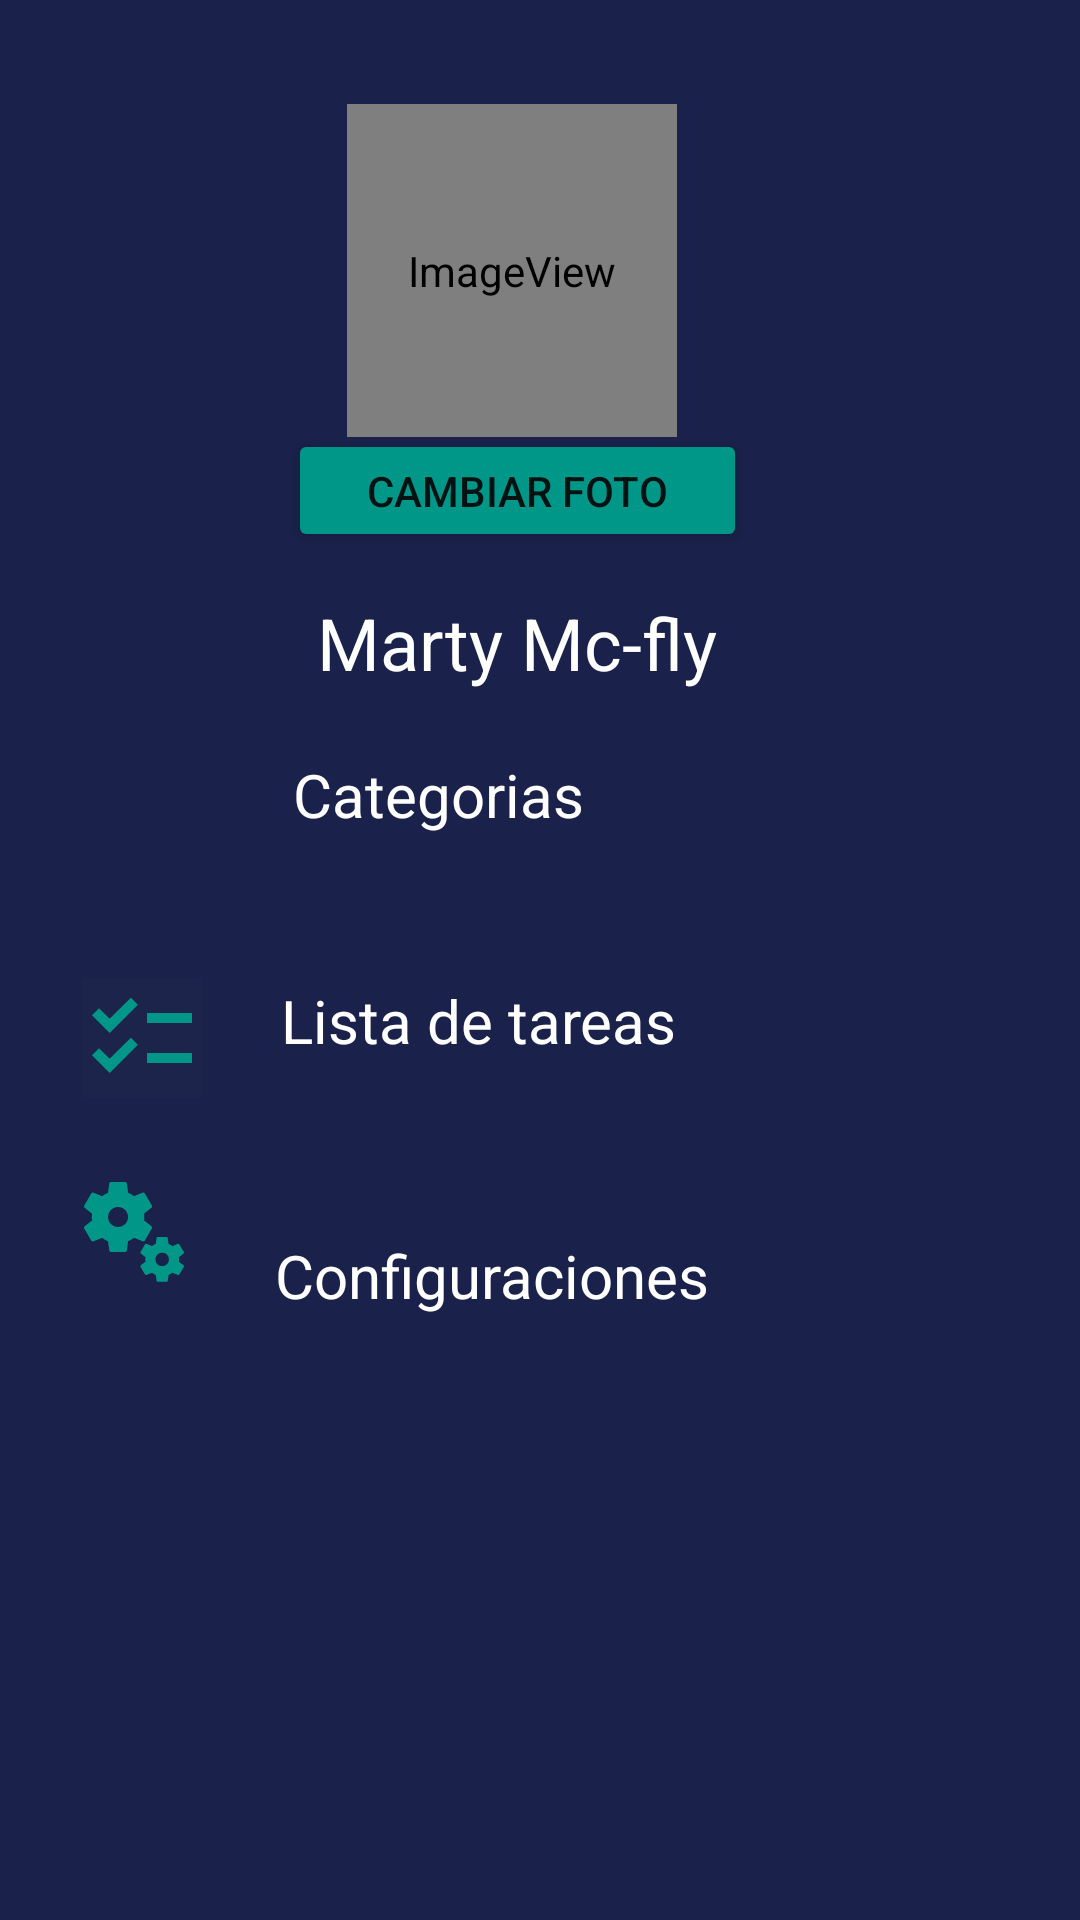

Produce the Android XML layout that renders to this screen, including the resource entries it uses.
<!-- AndroidManifest.xml: application theme Theme.TodoCiisa -->
<!-- res/layout/activity_inicio.xml -->
<?xml version="1.0" encoding="utf-8"?>
<androidx.constraintlayout.widget.ConstraintLayout xmlns:android="http://schemas.android.com/apk/res/android"
    xmlns:app="http://schemas.android.com/apk/res-auto"
    xmlns:tools="http://schemas.android.com/tools"
    android:layout_width="match_parent"
    android:layout_height="match_parent"
    android:background="@color/background"
    tools:context=".Login">

    <ImageButton
        android:id="@+id/imageButton3"
        android:layout_width="46dp"
        android:layout_height="44dp"
        android:background="#00FFFFFF"
        app:layout_constraintBottom_toTopOf="@+id/guideline12"
        app:layout_constraintEnd_toStartOf="@+id/guideline10"
        app:layout_constraintStart_toStartOf="@+id/guideline2"
        app:layout_constraintTop_toTopOf="@+id/guideline8"
        app:srcCompat="@drawable/menublanco" />

    <androidx.constraintlayout.widget.Guideline
        android:id="@+id/guideline2"
        android:layout_width="wrap_content"
        android:layout_height="wrap_content"
        android:orientation="vertical"
        app:layout_constraintGuide_percent="0.05" />

    <androidx.constraintlayout.widget.Guideline
        android:id="@+id/guideline7"
        android:layout_width="wrap_content"
        android:layout_height="wrap_content"
        android:orientation="vertical"
        app:layout_constraintGuide_percent="0.95" />

    <androidx.constraintlayout.widget.Guideline
        android:id="@+id/guideline8"
        android:layout_width="wrap_content"
        android:layout_height="wrap_content"
        android:orientation="horizontal"
        app:layout_constraintGuide_percent="0.05" />

    <androidx.constraintlayout.widget.Guideline
        android:id="@+id/guideline9"
        android:layout_width="wrap_content"
        android:layout_height="wrap_content"
        android:orientation="horizontal"
        app:layout_constraintGuide_percent="0.95" />

    <androidx.constraintlayout.widget.Guideline
        android:id="@+id/guideline11"
        android:layout_width="wrap_content"
        android:layout_height="wrap_content"
        android:orientation="horizontal"
        app:layout_constraintGuide_percent="0.23" />

    <ImageView
        android:id="@+id/img_perfil"
        android:layout_width="110dp"
        android:layout_height="111dp"
        app:layout_constraintBottom_toTopOf="@+id/guideline11"
        app:layout_constraintEnd_toStartOf="@+id/guideline15"
        app:layout_constraintHorizontal_bias="0.448"
        app:layout_constraintStart_toStartOf="@+id/guideline17"
        app:layout_constraintTop_toTopOf="@+id/guideline8"
        app:layout_constraintVertical_bias="0.6"
        app:srcCompat="@mipmap/foto_perfil" />

    <androidx.constraintlayout.widget.Guideline
        android:id="@+id/guideline10"
        android:layout_width="wrap_content"
        android:layout_height="wrap_content"
        android:orientation="vertical"
        app:layout_constraintGuide_percent="0.18978103" />

    <androidx.constraintlayout.widget.Guideline
        android:id="@+id/guideline12"
        android:layout_width="wrap_content"
        android:layout_height="wrap_content"
        android:orientation="horizontal"
        app:layout_constraintGuide_percent="0.108866446" />

    <androidx.constraintlayout.widget.Guideline
        android:id="@+id/guideline13"
        android:layout_width="wrap_content"
        android:layout_height="wrap_content"
        android:orientation="horizontal"
        app:layout_constraintGuide_percent="0.28" />

    <TextView
        android:id="@+id/inicio_categorias"
        android:layout_width="wrap_content"
        android:layout_height="wrap_content"
        android:text="Categorias"
        android:textColor="#FFFFFF"
        android:textSize="20sp"
        app:layout_constraintBottom_toTopOf="@+id/guideline18"
        app:layout_constraintEnd_toStartOf="@+id/guideline15"
        app:layout_constraintHorizontal_bias="0.371"
        app:layout_constraintStart_toStartOf="@+id/guideline10"
        app:layout_constraintTop_toTopOf="@+id/guideline13"
        app:layout_constraintVertical_bias="0.251" />

    <androidx.constraintlayout.widget.Guideline
        android:id="@+id/guideline15"
        android:layout_width="wrap_content"
        android:layout_height="wrap_content"
        android:orientation="vertical"
        app:layout_constraintGuide_percent="0.68" />

    <TextView
        android:id="@+id/inicio_lista"
        android:layout_width="wrap_content"
        android:layout_height="wrap_content"
        android:text="Lista de tareas"
        android:textColor="#FFFFFF"
        android:textSize="20sp"
        app:layout_constraintBottom_toTopOf="@+id/guideline18"
        app:layout_constraintEnd_toStartOf="@+id/guideline15"
        app:layout_constraintHorizontal_bias="0.571"
        app:layout_constraintStart_toStartOf="@+id/guideline10"
        app:layout_constraintTop_toTopOf="@+id/guideline13"
        app:layout_constraintVertical_bias="0.515" />

    <androidx.constraintlayout.widget.Guideline
        android:id="@+id/guideline17"
        android:layout_width="wrap_content"
        android:layout_height="wrap_content"
        android:orientation="vertical"
        app:layout_constraintGuide_percent="0.27737227" />

    <androidx.constraintlayout.widget.Guideline
        android:id="@+id/guideline18"
        android:layout_width="wrap_content"
        android:layout_height="wrap_content"
        android:orientation="horizontal"
        app:layout_constraintGuide_percent="0.77" />

    <TextView
        android:id="@+id/inicio_configuraciones"
        android:layout_width="wrap_content"
        android:layout_height="wrap_content"
        android:text="Configuraciones"
        android:textColor="#FFFFFF"
        android:textSize="20sp"
        app:layout_constraintBottom_toTopOf="@+id/guideline18"
        app:layout_constraintEnd_toStartOf="@+id/guideline15"
        app:layout_constraintHorizontal_bias="0.734"
        app:layout_constraintStart_toStartOf="@+id/guideline10"
        app:layout_constraintTop_toBottomOf="@+id/inicio_lista"
        app:layout_constraintVertical_bias="0.518" />

    <TextView
        android:id="@+id/textView8"
        android:layout_width="wrap_content"
        android:layout_height="wrap_content"
        android:text="Marty Mc-fly"
        android:textColor="#FFFFFF"
        android:textSize="24sp"
        app:layout_constraintBottom_toTopOf="@+id/guideline18"
        app:layout_constraintEnd_toStartOf="@+id/guideline15"
        app:layout_constraintStart_toStartOf="@+id/guideline17"
        app:layout_constraintTop_toTopOf="@+id/guideline11"
        app:layout_constraintVertical_bias="0.162" />

    <ImageButton
        android:id="@+id/categorias"
        android:layout_width="wrap_content"
        android:layout_height="wrap_content"
        android:background="#00FFFFFF"
        app:layout_constraintBottom_toTopOf="@+id/guideline18"
        app:layout_constraintEnd_toStartOf="@+id/guideline10"
        app:layout_constraintHorizontal_bias="0.647"
        app:layout_constraintStart_toStartOf="@+id/guideline2"
        app:layout_constraintTop_toTopOf="@+id/guideline13"
        app:layout_constraintVertical_bias="0.262"
        app:srcCompat="@drawable/ic_baseline_border_all_24" />

    <ImageButton
        android:id="@+id/lista_tareas"
        android:layout_width="wrap_content"
        android:layout_height="wrap_content"
        android:background="#03FFFFFF"
        app:layout_constraintBottom_toTopOf="@+id/guideline18"
        app:layout_constraintEnd_toStartOf="@+id/guideline7"
        app:layout_constraintHorizontal_bias="0.033"
        app:layout_constraintStart_toStartOf="@+id/guideline2"
        app:layout_constraintTop_toTopOf="@+id/guideline13"
        app:layout_constraintVertical_bias="0.537"
        app:srcCompat="@drawable/ic_baseline_checklist_24" />

    <ImageButton
        android:id="@+id/configuraciones"
        android:layout_width="wrap_content"
        android:layout_height="wrap_content"
        android:background="#00FFFFFF"
        app:layout_constraintBottom_toTopOf="@+id/guideline18"
        app:layout_constraintEnd_toStartOf="@+id/guideline10"
        app:layout_constraintHorizontal_bias="0.647"
        app:layout_constraintStart_toStartOf="@+id/guideline2"
        app:layout_constraintTop_toTopOf="@+id/guideline13"
        app:layout_constraintVertical_bias="0.773"
        app:srcCompat="@drawable/configverde" />

    <Button
        android:id="@+id/btn_foto"
        android:layout_width="153dp"
        android:layout_height="41dp"
        android:text="Cambiar Foto"
        app:backgroundTint="#009688"
        app:layout_constraintBottom_toTopOf="@+id/guideline13"
        app:layout_constraintEnd_toStartOf="@+id/guideline15"
        app:layout_constraintStart_toStartOf="@+id/guideline17"
        app:layout_constraintTop_toTopOf="@+id/guideline11" />

</androidx.constraintlayout.widget.ConstraintLayout>
<!-- resources referenced by this layout -->
<resources>
  <color name="background">#1a214a</color>
  <!-- drawable configverde: vector/xml drawable (drawable, 2144 chars, omitted) -->
  <!-- drawable ic_baseline_checklist_24 (drawable) -->
  <vector android:height="40dp" android:tint="#009688"
      android:viewportHeight="24" android:viewportWidth="24"
      android:width="40dp" xmlns:android="http://schemas.android.com/apk/res/android">
      <path android:fillColor="@android:color/white" android:pathData="M22,7h-9v2h9V7zM22,15h-9v2h9V15zM5.54,11L2,7.46l1.41,-1.41l2.12,2.12l4.24,-4.24l1.41,1.41L5.54,11zM5.54,19L2,15.46l1.41,-1.41l2.12,2.12l4.24,-4.24l1.41,1.41L5.54,19z"/>
  </vector>
  <!-- mipmap foto_perfil (mipmap-anydpi-v26) -->
  <?xml version="1.0" encoding="utf-8"?>
  <adaptive-icon xmlns:android="http://schemas.android.com/apk/res/android">
      <background android:drawable="@drawable/foto_perfil_background"/>
      <foreground android:drawable="@mipmap/foto_perfil_layer"/>
  </adaptive-icon>
  <style name="Theme.TodoCiisa" parent="Theme.MaterialComponents.DayNight.DarkActionBar">
          
          <item name="colorPrimary">@color/purple_500</item>
          <item name="colorPrimaryVariant">@color/purple_700</item>
          <item name="colorOnPrimary">@color/white</item>
          
          <item name="colorSecondary">@color/teal_200</item>
          <item name="colorSecondaryVariant">@color/teal_700</item>
          <item name="colorOnSecondary">@color/black</item>
          
          <item name="android:statusBarColor" tools:targetApi="l">?attr/colorPrimaryVariant</item>
          
      </style>
  <color name="purple_500">#FF6200EE</color>
  <color name="purple_700">#FF3700B3</color>
  <color name="white">#FFFFFFFF</color>
  <color name="teal_200">#FF03DAC5</color>
  <color name="teal_700">#FF018786</color>
  <color name="black">#FF000000</color>
</resources>
